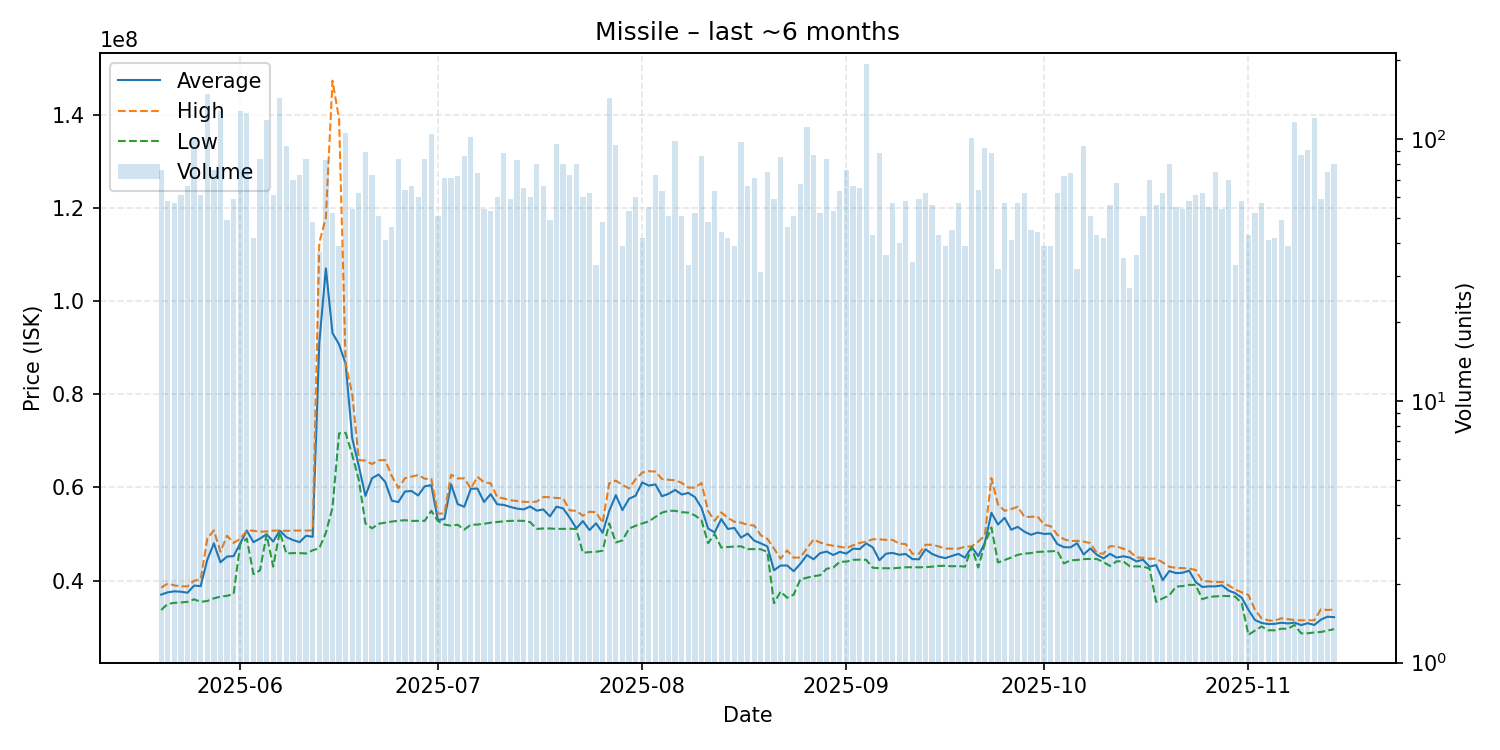

Values plotted in this chart, from the file beside it:
date, average, highest, lowest, order_count, volume
2025-05-20, 37005000, 38500000, 33710000, 59, 76
2025-05-21, 37500345, 39400000, 35020000, 47, 58
2025-05-22, 37717895, 38990000, 35240000, 43, 57
2025-05-23, 37632295, 38790000, 35330000, 44, 61
2025-05-24, 37412424, 38780000, 35460000, 56, 66
2025-05-25, 38950000, 39985000, 36000000, 67, 101
2025-05-26, 38831639, 40290000, 35460000, 48, 61
2025-05-27, 44480000, 49000000, 35640000, 88, 149
2025-05-28, 48007105, 50805000, 36205000, 52, 76
2025-05-29, 43950000, 46220000, 36590000, 81, 128
2025-05-30, 45174286, 49650000, 36750000, 41, 49
2025-05-31, 45274915, 48120000, 37150000, 53, 59
2025-06-01, 48020000, 48980000, 47880000, 83, 128
2025-06-02, 50760000, 50780000, 49035000, 69, 126
2025-06-03, 48268810, 50730000, 41420000, 39, 42
2025-06-04, 49036786, 50510000, 42200000, 62, 84
2025-06-05, 49970000, 50560000, 49930000, 86, 118
2025-06-06, 48400820, 50740000, 43010000, 51, 61
2025-06-07, 50750000, 50770000, 50480000, 78, 143
2025-06-08, 49349574, 50690000, 45830000, 66, 94
2025-06-09, 48727571, 50750000, 45920000, 52, 70
2025-06-10, 48264384, 50750000, 45920000, 52, 73
2025-06-11, 49651071, 50760000, 45840000, 55, 84
2025-06-12, 49413125, 50780000, 46530000, 37, 48
2025-06-13, 91068378, 112500000, 46950000, 31, 37
2025-06-14, 107024458, 118000000, 50280000, 56, 83
2025-06-15, 93157308, 147300000, 55680000, 43, 52
2025-06-16, 90708462, 139100000, 71620000, 35, 39
2025-06-17, 86510000, 86550000, 71730000, 53, 105
2025-06-18, 70545185, 80030000, 66970000, 40, 54
2025-06-19, 64572258, 65880000, 61620000, 46, 62
2025-06-20, 58195730, 65780000, 52280000, 54, 89
2025-06-21, 61997534, 65040000, 51230000, 58, 73
2025-06-22, 62773725, 65830000, 52210000, 46, 51
2025-06-23, 61215854, 65875000, 52450000, 34, 41
2025-06-24, 57165652, 62480000, 52680000, 40, 46
2025-06-25, 56873452, 59870000, 52870000, 57, 84
2025-06-26, 59133750, 61980000, 52980000, 54, 64
2025-06-27, 59250303, 62340000, 52830000, 46, 66
2025-06-28, 58290167, 62675000, 52830000, 45, 60
2025-06-29, 60245357, 61870000, 52845000, 57, 84
2025-06-30, 60500000, 61880000, 55000000, 62, 104
2025-07-01, 52963333, 54400000, 52800000, 34, 51
2025-07-02, 53269577, 54420000, 52040000, 44, 71
2025-07-03, 60685211, 62740000, 51810000, 49, 71
2025-07-04, 56428750, 61940000, 52000000, 49, 72
2025-07-05, 55865930, 61970000, 50970000, 56, 86
2025-07-06, 59720000, 59770000, 52010000, 59, 102
2025-07-07, 59765405, 62300000, 52045000, 64, 74
2025-07-08, 56892222, 61110000, 52210000, 41, 54
2025-07-09, 58579245, 60900000, 52450000, 37, 53
2025-07-10, 56392000, 57940000, 52590000, 51, 60
2025-07-11, 56267727, 57650000, 52740000, 52, 88
2025-07-12, 55825254, 57270000, 52830000, 45, 59
2025-07-13, 55473012, 57090000, 52870000, 49, 83
2025-07-14, 55296615, 56930000, 52830000, 34, 65
2025-07-15, 55922333, 56875000, 52570000, 43, 60
2025-07-16, 55032375, 56970000, 51120000, 52, 80
2025-07-17, 55285455, 57940000, 51200000, 49, 66
2025-07-18, 53796735, 57915000, 51200000, 36, 49
... 119 more rows
